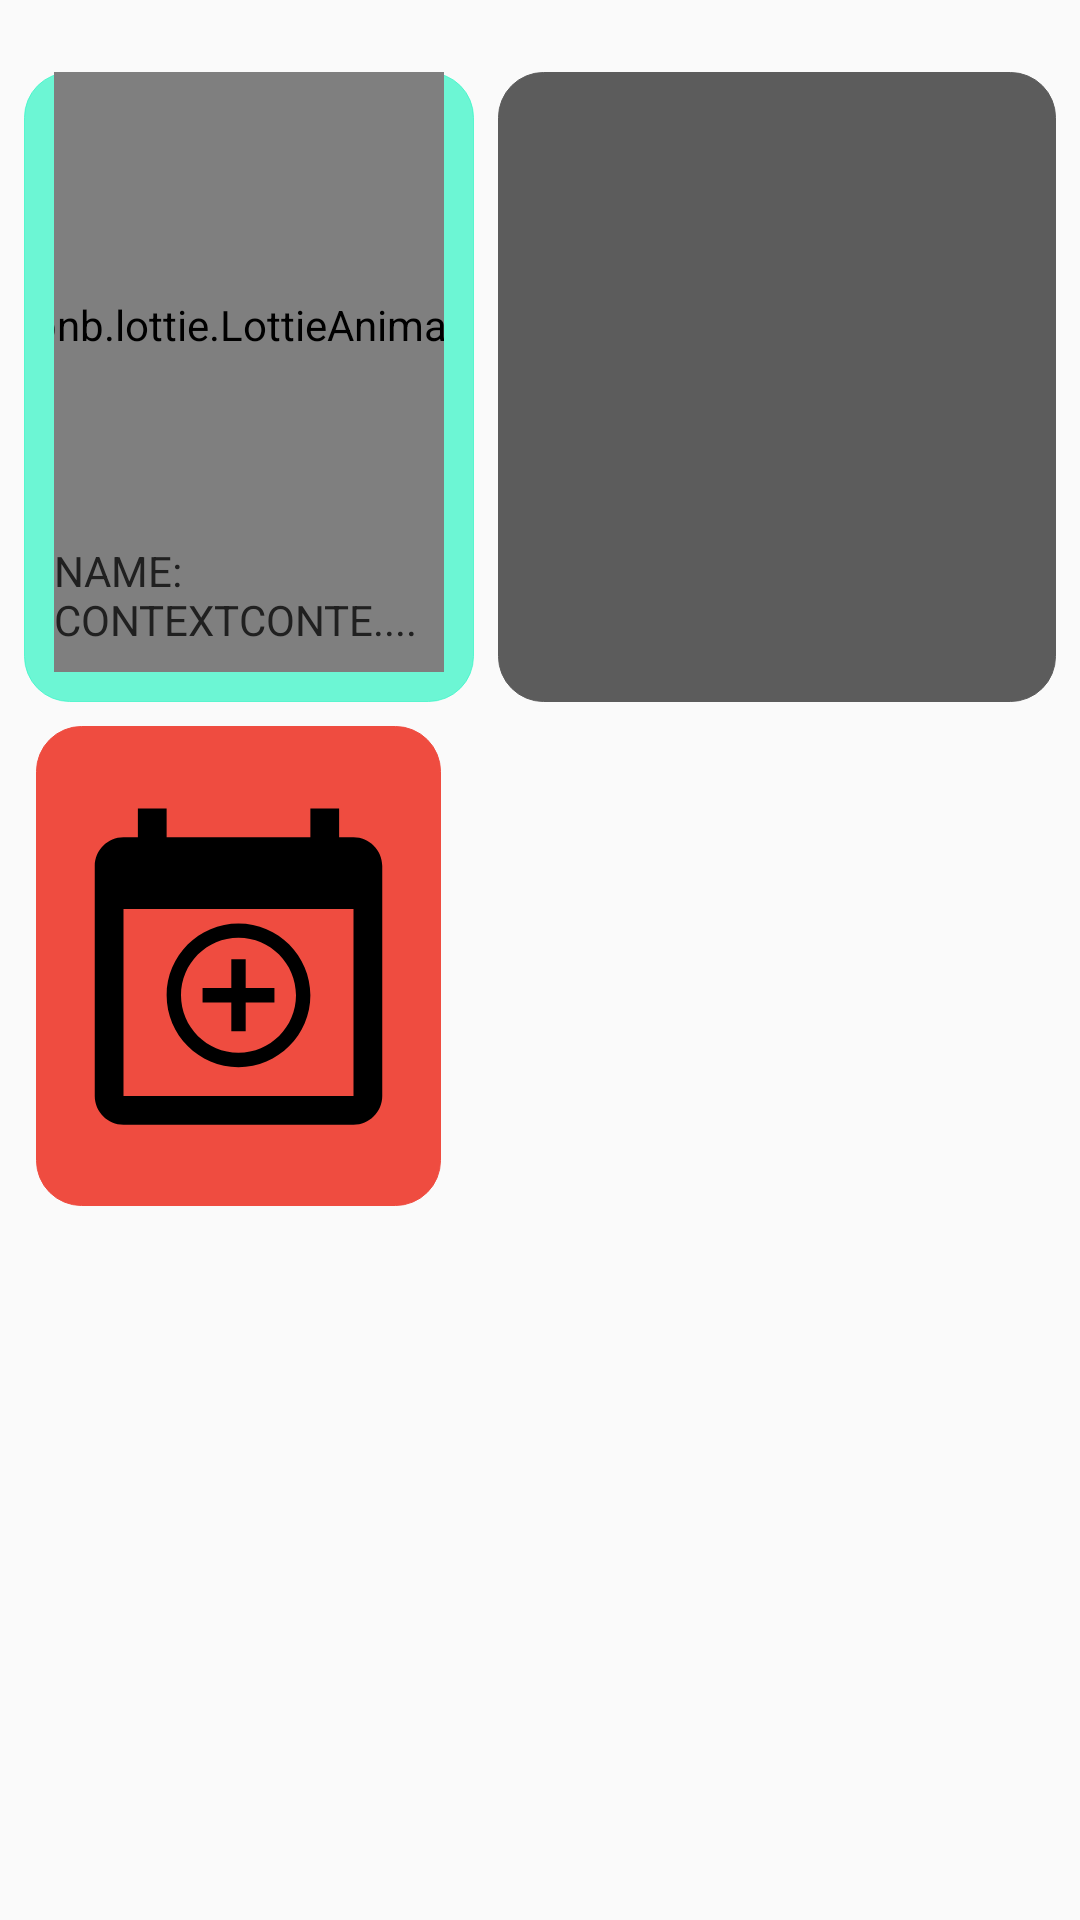

Android layout source for this screen:
<!-- AndroidManifest.xml: application theme AppTheme -->
<!-- res/layout/group_dashboard_fragment.xml -->
<?xml version="1.0" encoding="utf-8"?>
<androidx.constraintlayout.widget.ConstraintLayout xmlns:android="http://schemas.android.com/apk/res/android"
    xmlns:app="http://schemas.android.com/apk/res-auto"
    xmlns:tools="http://schemas.android.com/tools"
    android:layout_width="match_parent"
    android:layout_height="match_parent"
    android:background="@android:color/transparent"
    tools:context=".ui.groupInfo.groupDashboard.GroupDashboardFragment">

    <include
        android:id="@+id/include"
        layout="@layout/next_meeting_holder"
        android:layout_width="250dp"
        android:layout_height="0dp"
        android:visibility="gone"
        app:layout_constraintBottom_toBottomOf="@+id/group_dash_create_meeting_imageView"
        app:layout_constraintStart_toStartOf="@+id/include2"
        app:layout_constraintTop_toTopOf="@+id/group_dash_create_meeting_imageView" />

    <ImageView
        android:id="@+id/group_dash_create_meeting_imageView"
        android:layout_width="135dp"
        android:layout_height="160dp"
        android:layout_marginStart="4dp"
        android:layout_marginTop="8dp"
        android:background="@drawable/main_app_design"
        android:backgroundTint="@color/colorAlt"
        android:src="@drawable/add_meeting_icon_150"
        app:layout_constraintStart_toEndOf="@+id/include"
        app:layout_constraintTop_toBottomOf="@+id/include2"
        app:tint="#000000" />

    <include
        android:id="@+id/include2"
        layout="@layout/last_message_holder"
        android:layout_width="150dp"
        android:layout_height="210dp"
        android:layout_marginStart="8dp"
        android:layout_marginTop="24dp"
        app:layout_constraintStart_toStartOf="parent"
        app:layout_constraintTop_toTopOf="parent" />

    <include
        android:id="@+id/include3"
        layout="@layout/group_members_holder"
        android:layout_width="0dp"
        android:layout_height="0dp"
        android:layout_marginStart="8dp"
        android:layout_marginEnd="8dp"
        app:layout_constraintBottom_toBottomOf="@+id/include2"
        app:layout_constraintEnd_toEndOf="parent"
        app:layout_constraintHorizontal_bias="1.0"
        app:layout_constraintStart_toEndOf="@+id/include2"
        app:layout_constraintTop_toTopOf="@+id/include2"></include>

</androidx.constraintlayout.widget.ConstraintLayout>
<!-- res/layout/next_meeting_holder.xml (included above) -->
<?xml version="1.0" encoding="utf-8"?>
<androidx.constraintlayout.widget.ConstraintLayout xmlns:android="http://schemas.android.com/apk/res/android"
    xmlns:app="http://schemas.android.com/apk/res-auto"
    android:layout_width="250dp"
    android:layout_height="160dp"
    android:background="@drawable/main_app_design"
    android:paddingBottom="5dp"
    android:backgroundTint="@color/blue">

    <ImageView
        android:id="@+id/imageView3"
        android:layout_width="125dp"
        android:layout_height="125dp"
        android:src="@drawable/calendar_150"
        app:tint="#000000"
        app:layout_constraintStart_toStartOf="parent"
        app:layout_constraintTop_toTopOf="parent" />

    <TextView
        android:id="@+id/group_dash_day_of_month_textView"
        android:layout_width="wrap_content"
        android:layout_height="42dp"
        android:fontFamily="@font/archivo_black"
        android:text="24"
        android:textSize="42sp"
        android:textColor="#000000"
        app:layout_constraintBottom_toBottomOf="@+id/imageView3"
        app:layout_constraintEnd_toEndOf="@+id/imageView3"
        app:layout_constraintStart_toStartOf="@+id/imageView3"
        app:layout_constraintTop_toTopOf="parent" />

    <TextView
        android:id="@+id/group_dash_month_textView"
        android:layout_width="wrap_content"
        android:layout_height="wrap_content"
        android:layout_marginTop="-5dp"
        android:text="July"
        android:textSize="20sp"
        android:textColor="#000000"
        app:layout_constraintEnd_toEndOf="@+id/group_dash_day_of_month_textView"
        app:layout_constraintStart_toStartOf="@+id/group_dash_day_of_month_textView"
        app:layout_constraintTop_toBottomOf="@+id/group_dash_day_of_month_textView" />

    <TextView
        android:id="@+id/group_dash_hour_textView"
        android:layout_width="wrap_content"
        android:layout_height="wrap_content"
        android:text="21:00"
        android:textSize="30sp"
        android:textColor="#000000"
        app:layout_constraintEnd_toEndOf="@+id/imageView3"
        app:layout_constraintStart_toStartOf="@+id/imageView3"
        app:layout_constraintTop_toBottomOf="@+id/imageView3" />

    <TextView
        android:id="@+id/group_dash_meeting_location_textView"
        android:layout_width="0dp"
        android:layout_height="wrap_content"
        android:layout_marginTop="8dp"
        android:layout_marginBottom="8dp"
        android:textColor="#000000"
        android:text="DESCRIPTDESTDESTDESCRIPTDESTDESTDESCRIPTDESTDEST"
        app:layout_constraintBottom_toBottomOf="@+id/imageView3"
        app:layout_constraintEnd_toEndOf="parent"
        app:layout_constraintHorizontal_bias="0.0"
        app:layout_constraintStart_toEndOf="@+id/imageView3"
        app:layout_constraintTop_toTopOf="@+id/imageView3" />

    <androidx.appcompat.widget.AppCompatImageView
        android:id="@+id/group_dash_subject_imageView"
        android:layout_width="50dp"
        android:layout_height="50dp"
        android:src="@drawable/groupsicon"
        app:layout_constraintBottom_toBottomOf="parent"
        app:layout_constraintEnd_toEndOf="@+id/group_dash_meeting_location_textView"
        app:layout_constraintStart_toStartOf="@+id/group_dash_meeting_location_textView"
        app:layout_constraintTop_toBottomOf="@+id/group_dash_meeting_location_textView" />

</androidx.constraintlayout.widget.ConstraintLayout>
<!-- res/layout/last_message_holder.xml (included above) -->
<?xml version="1.0" encoding="utf-8"?>
<androidx.constraintlayout.widget.ConstraintLayout xmlns:android="http://schemas.android.com/apk/res/android"
    xmlns:app="http://schemas.android.com/apk/res-auto"
    android:layout_width="150dp"
    android:layout_height="210dp"
    android:paddingBottom="10dp"
    android:background="@drawable/main_app_design"
    android:backgroundTint="#B533F6C5">

    <com.airbnb.lottie.LottieAnimationView
        android:id="@+id/dash_message_lottieAnimationView"
        android:layout_width="250dp"
        android:layout_height="250dp"
        android:layout_marginBottom="32dp"
        android:scaleType="fitCenter"
        app:layout_constraintBottom_toBottomOf="parent"
        app:layout_constraintEnd_toEndOf="parent"
        app:layout_constraintStart_toStartOf="parent"
        app:layout_constraintTop_toTopOf="parent"
        app:lottie_autoPlay="true"
        app:lottie_rawRes="@raw/message"
        app:lottie_repeatCount="2"
        app:lottie_repeatMode="reverse" />

    <TextView
        android:id="@+id/dash_last_message_textView"
        android:layout_width="0dp"
        android:layout_height="wrap_content"
        android:layout_marginBottom="8dp"
        android:text="NAME: CONTEXTCONTE...."
        android:textColor="@color/oppBackground"
        app:layout_constraintBottom_toBottomOf="parent"
        app:layout_constraintEnd_toEndOf="parent"
        app:layout_constraintStart_toStartOf="parent" />

</androidx.constraintlayout.widget.ConstraintLayout>
<!-- res/layout/group_members_holder.xml (included above) -->
<?xml version="1.0" encoding="utf-8"?>
<androidx.constraintlayout.widget.ConstraintLayout
    xmlns:android="http://schemas.android.com/apk/res/android"
    xmlns:app="http://schemas.android.com/apk/res-auto"
    android:layout_width="match_parent"
    android:layout_height="210dp"
    android:background="@drawable/main_app_design"
    android:backgroundTint="@color/secondry">

    <androidx.recyclerview.widget.RecyclerView
        android:id="@+id/group_dash_members_recycler"
        android:layout_width="match_parent"
        android:layout_height="match_parent"
        android:layout_marginTop="8dp"
        android:layout_marginBottom="8dp"
        app:layout_constraintBottom_toBottomOf="parent"
        app:layout_constraintEnd_toEndOf="parent"
        app:layout_constraintStart_toStartOf="parent"
        app:layout_constraintTop_toTopOf="parent" />
</androidx.constraintlayout.widget.ConstraintLayout>
<!-- resources referenced by this layout -->
<resources>
  <color name="blue">#FF75ACFF</color>
  <color name="colorAlt">#EF4C40</color>
  <color name="oppBackground">#202020</color>
  <color name="secondry">#5C5C5C</color>
  <!-- drawable add_meeting_icon_150 (drawable) -->
  <?xml version="1.0" encoding="utf-8"?>
  <vector android:height="150dp" android:tint="?attr/colorControlNormal"
      android:viewportHeight="24" android:viewportWidth="24"
      android:width="150dp" xmlns:android="http://schemas.android.com/apk/res/android">
      <path android:fillColor="@android:color/white" android:pathData="M20,3h-1L19,1h-2v2L7,3L7,1L5,1v2L4,3c-1.1,0 -2,0.9 -2,2v16c0,1.1 0.9,2 2,2h16c1.1,0 2,-0.9 2,-2L22,5c0,-1.1 -0.9,-2 -2,-2zM20,21L4,21L4,8h16v13z"/>
      <group android:scaleY="0.5" android:scaleX="0.5" android:translateY="8" android:translateX="6">
          <path android:fillColor="@android:color/white" android:pathData="M13,7h-2v4L7,11v2h4v4h2v-4h4v-2h-4L13,7zM12,2C6.49,2 2,6.49 2,12s4.49,10 10,10 10,-4.49 10,-10S17.51,2 12,2zM12,20c-4.41,0 -8,-3.59 -8,-8s3.59,-8 8,-8 8,3.59 8,8 -3.59,8 -8,8z"/>
      </group>
  </vector>
  <!-- drawable calendar_150 (drawable) -->
  <vector android:height="150dp" android:tint="?attr/colorControlNormal"
      android:viewportHeight="24" android:viewportWidth="24"
      android:width="150dp" xmlns:android="http://schemas.android.com/apk/res/android">
      <path android:fillColor="@android:color/white" android:pathData="M20,3h-1L19,1h-2v2L7,3L7,1L5,1v2L4,3c-1.1,0 -2,0.9 -2,2v16c0,1.1 0.9,2 2,2h16c1.1,0 2,-0.9 2,-2L22,5c0,-1.1 -0.9,-2 -2,-2zM20,21L4,21L4,8h16v13z"/>
  </vector>
  <!-- drawable groupsicon: png bitmap (drawable, 9551 bytes) -->
  <!-- drawable main_app_design (drawable) -->
  <?xml version="1.0" encoding="utf-8"?>
  <shape xmlns:android="http://schemas.android.com/apk/res/android"
      android:shape="rectangle">
      <solid android:color="@color/background" />
      <padding
          android:left="10dp"
          android:right="10dp" />
      <corners android:radius="15dp" />
      <stroke android:color="@color/oppBackground"
          android:width="0.3dp">
      </stroke>
  </shape>
  <style name="AppTheme" parent="Theme.AppCompat.Light.NoActionBar">
          
          <item name="windowActionBar">false</item>
          <item name="windowNoTitle">true</item>
          <item name="colorPrimary">@color/colorPrimary</item>
          <item name="colorPrimaryDark">@color/backgroundSec</item>
          <item name="colorAccent">@color/colorAccent</item>
          <item name="android:navigationBarColor">@color/backgroundSec</item>
          <item name="fontFamily">@font/gotham_medium</item>
          <item name="textAllCaps">false</item>
      </style>
  <color name="background">#FFFFFF</color>
  <color name="colorPrimary">#FFA952</color>
  <color name="backgroundSec">#9F9F9F</color>
  <color name="colorAccent">#FFA952</color>
</resources>
